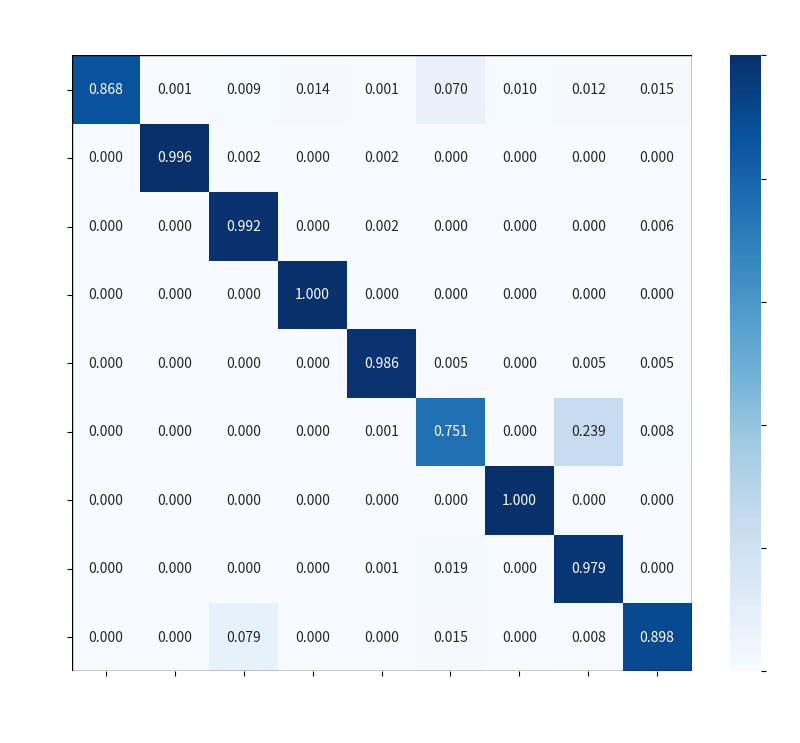

This chart was generated by the following Python code: (Note: this script raises an exception after producing the figure.)
import numpy as np
import matplotlib.pyplot as plt
import seaborn as sns
import matplotlib.patches as patches
# 给定的混淆矩阵
conf_matrix_another = np.array([
 [1256,   21,   13,   17 , 2,  102,   15,   20,    1],
 [   0,  469 ,  41   , 4  ,  0  ,  8  ,  0 ,   0  ,  0],
 [   0 ,   3 , 520 ,   0  ,  1  ,  0  ,  0  ,  0  ,  0],
 [   0 ,   0  ,  0 , 704 ,  1  , 14  ,  0   , 0   , 0],
 [   0 ,   3  ,  0 ,   3,  649  ,  3 ,   0 ,   0  ,  0],
 [   0 ,   6  ,  0 , 171  ,  1 , 537,    0  ,  0 ,   0],
 [   0  ,  0  ,  0 ,   0  ,  0  ,  0,  524 ,   0    ,0],
 [   0  ,  0 ,   0 ,   0  ,  0   , 0   , 0,  524 ,   0],
 [   0   , 0  ,  1  ,  0  ,  1  ,  0   , 0  ,  0 , 522]
])

# 设置混淆矩阵的标签（英文类名）
class_names = ['Walk', 'Sit', 'Stretch', 'Lie', 'Stand', 'Crawl', 'Jump', 'Wave', 'Bend']

# 交换第二类和第九类，交换第八类和第四类
conf_matrix_another[[1, 8], :] = conf_matrix_another[[8, 1], :]
conf_matrix_another[:, [1, 8]] = conf_matrix_another[:, [8, 1]]
conf_matrix_another[[3, 7], :] = conf_matrix_another[[7, 3], :]
conf_matrix_another[:, [3, 7]] = conf_matrix_another[:, [7, 3]]

# 绘制热力图
plt.figure(figsize=(10, 8))


# 计算每一行的总和
row_sums = np.sum(conf_matrix_another, axis=1)
# 计算每一行的百分比
percent_matrix = conf_matrix_another / row_sums[:, np.newaxis] 


ax=sns.heatmap(percent_matrix, annot=True, fmt=".3f", cmap="Blues",xticklabels=class_names, yticklabels=class_names, cbar=True)
# 设置标签的颜色为白色
for label in (ax.get_xticklabels() + ax.get_yticklabels()):
    label.set_color('white')

# 获取颜色条对象并设置其刻度数字的颜色为白色
colorbar = ax.collections[0].colorbar
colorbar.ax.tick_params(labelcolor='white')

# 添加标题并显示准确率
plt.title(f'Confusion Matrix', fontsize=16,  color='white',pad=20)
plt.xlabel('Predicted Labels', fontsize=12, color='white', labelpad=15)
plt.ylabel('True Labels', fontsize=12,color='white', labelpad=15)

rect = patches.Rectangle(
    (0, 0), 1, 1, transform=ax.transAxes, color='black', linewidth=1, fill=False
)
ax.add_patch(rect)

# 保存图片
plt.savefig('/root/projects/JJW_Model/contrast/png/open.png', dpi=900, bbox_inches='tight')
